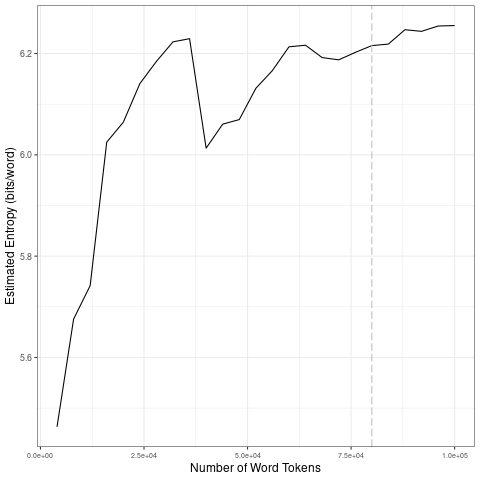

The data file committed next to this chart (first rows):
file, entropy.Corpus.Size, entropy.Entropy, sd.Corpus.Size, sd.SD
data/2021_by_es/2021-06-19_tokens_1-gram…, 4000, 5.463, 20000, 0.2513
data/2021_by_es/2021-06-19_tokens_1-gram…, 8000, 5.676, 40000, 0.08845
data/2021_by_es/2021-06-19_tokens_1-gram…, 12000, 5.742, 60000, 0.06462
data/2021_by_es/2021-06-19_tokens_1-gram…, 16000, 6.025, 80000, 0.01322
data/2021_by_es/2021-06-19_tokens_1-gram…, 20000, 6.064, 1e+05, 0.01486
data/2021_by_es/2021-06-19_tokens_1-gram…, 24000, 6.141, 20000, 0.2513
data/2021_by_es/2021-06-19_tokens_1-gram…, 28000, 6.184, 40000, 0.08845
data/2021_by_es/2021-06-19_tokens_1-gram…, 32000, 6.223, 60000, 0.06462
data/2021_by_es/2021-06-19_tokens_1-gram…, 36000, 6.229, 80000, 0.01322
data/2021_by_es/2021-06-19_tokens_1-gram…, 40000, 6.013, 1e+05, 0.01486
data/2021_by_es/2021-06-19_tokens_1-gram…, 44000, 6.061, 20000, 0.2513
data/2021_by_es/2021-06-19_tokens_1-gram…, 48000, 6.07, 40000, 0.08845
data/2021_by_es/2021-06-19_tokens_1-gram…, 52000, 6.131, 60000, 0.06462
data/2021_by_es/2021-06-19_tokens_1-gram…, 56000, 6.166, 80000, 0.01322
data/2021_by_es/2021-06-19_tokens_1-gram…, 60000, 6.213, 1e+05, 0.01486
data/2021_by_es/2021-06-19_tokens_1-gram…, 64000, 6.216, 20000, 0.2513
data/2021_by_es/2021-06-19_tokens_1-gram…, 68000, 6.192, 40000, 0.08845
data/2021_by_es/2021-06-19_tokens_1-gram…, 72000, 6.188, 60000, 0.06462
data/2021_by_es/2021-06-19_tokens_1-gram…, 76000, 6.202, 80000, 0.01322
data/2021_by_es/2021-06-19_tokens_1-gram…, 80000, 6.216, 1e+05, 0.01486
data/2021_by_es/2021-06-19_tokens_1-gram…, 84000, 6.219, 20000, 0.2513
data/2021_by_es/2021-06-19_tokens_1-gram…, 88000, 6.247, 40000, 0.08845
data/2021_by_es/2021-06-19_tokens_1-gram…, 92000, 6.244, 60000, 0.06462
data/2021_by_es/2021-06-19_tokens_1-gram…, 96000, 6.254, 80000, 0.01322
data/2021_by_es/2021-06-19_tokens_1-gram…, 1e+05, 6.255, 1e+05, 0.01486
